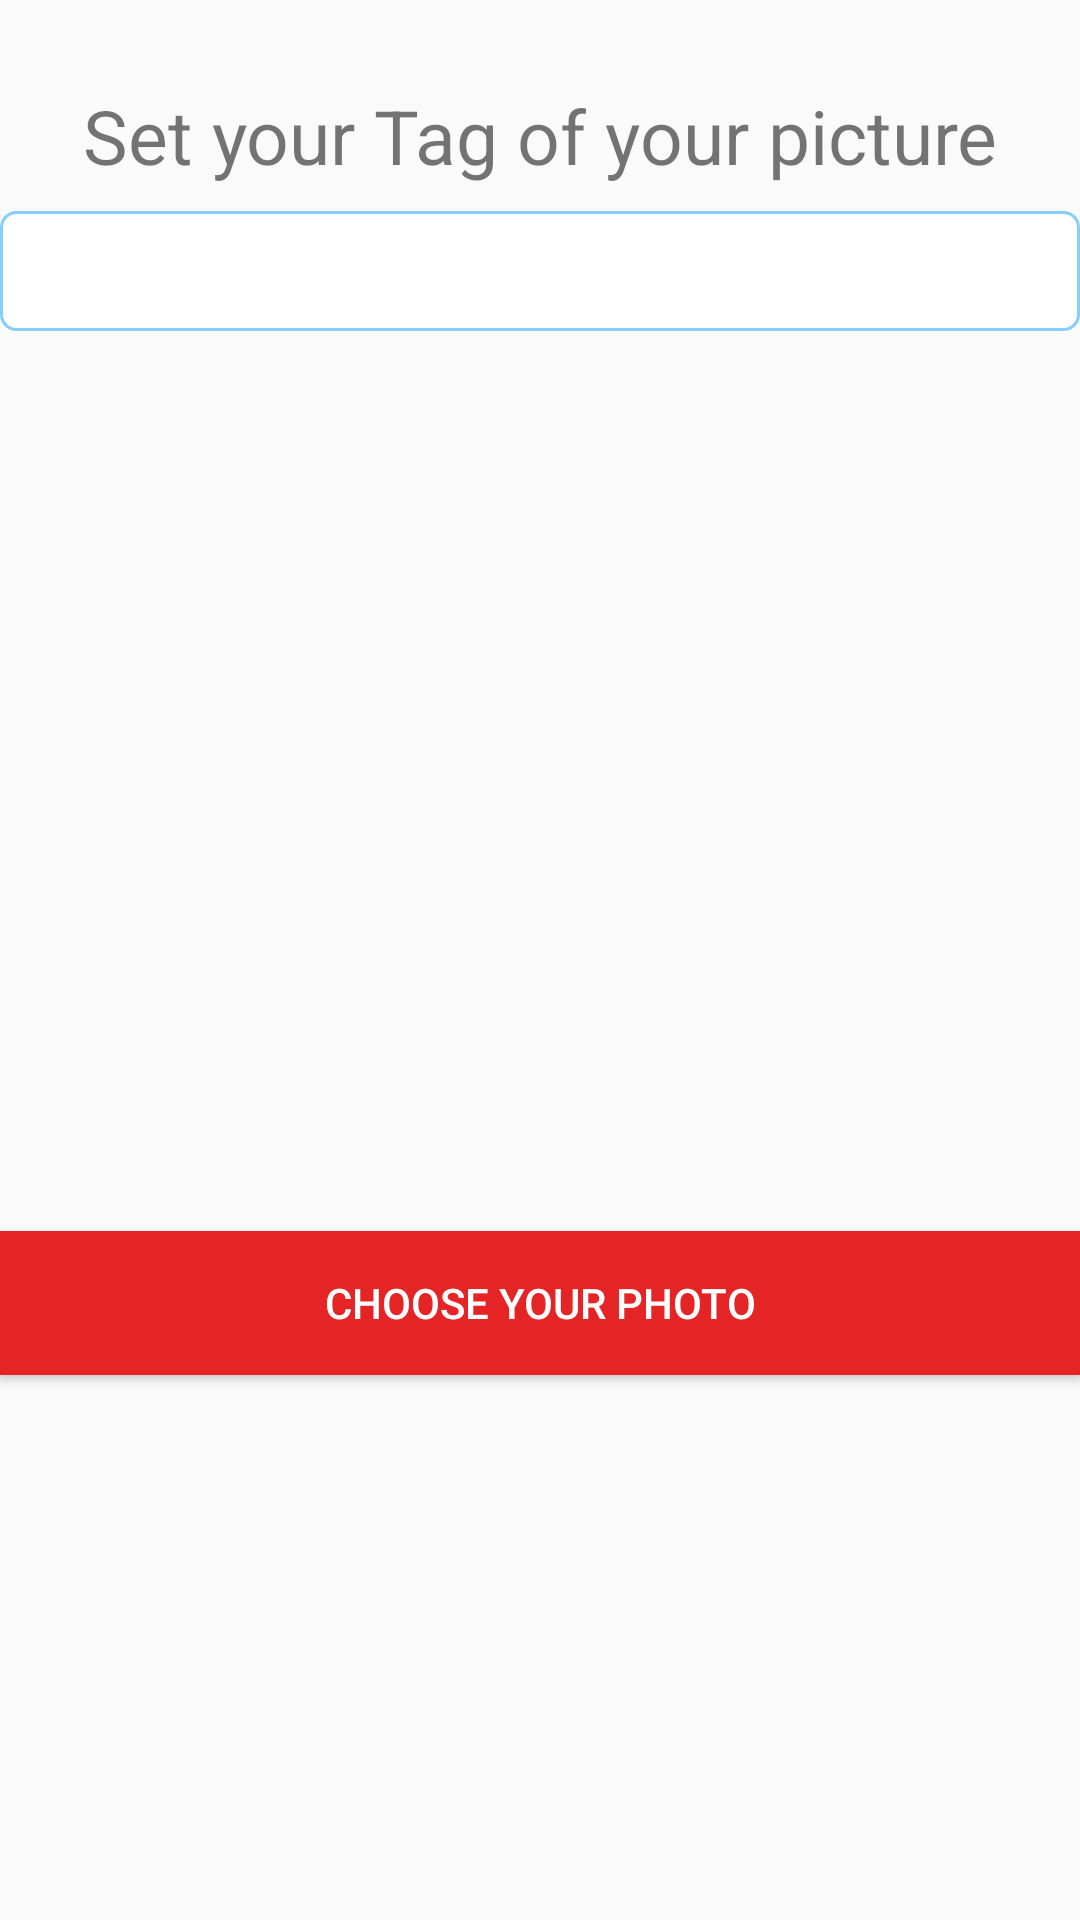

Write the Android layout XML for this screen, with the resource values it uses.
<!-- AndroidManifest.xml: application theme AppTheme -->
<!-- res/layout/image_dialog.xml -->
<?xml version="1.0" encoding="utf-8"?>
<LinearLayout xmlns:android="http://schemas.android.com/apk/res/android"
    xmlns:tools="http://schemas.android.com/tools"
    android:layout_width="match_parent"
    android:layout_height="match_parent"
    xmlns:app="http://schemas.android.com/apk/res-auto"
    android:orientation="vertical">


    
        
        
        
        
        
        
        

    <TextView
        android:id="@+id/photo_path"
        android:layout_width="match_parent"
        android:layout_height="wrap_content"
        android:textSize="15sp"
        android:layout_below="@id/choose_image_btn"
        android:visibility="invisible" />

    <TextView
        android:id="@+id/set_tag"
        android:text="Set your Tag of your picture"
        android:layout_below="@+id/choose_image_btn"
        android:layout_centerHorizontal="true"
        android:gravity="center"
        android:textSize="25dp"
        android:layout_width="match_parent"
        android:layout_height="50dp"
        />

    <EditText
        android:id="@+id/tag"
        android:layout_below="@+id/set_tag"
        android:layout_width="match_parent"
        android:gravity="center"
        android:layout_height="wrap_content"
        android:height="40dp"
        android:background="@drawable/edit"/>


    
    
    
    
    
    

    <ImageView
        android:id="@+id/photo"
        android:layout_width="match_parent"
        android:layout_height="300dp"
        android:layout_below="@id/tag" />

    <Button
        android:id="@+id/choose_image_btn"
        android:layout_width="match_parent"
        android:layout_height="wrap_content"
        android:textColor="#ffffff"
        android:background="#e52525"
        android:text="Choose Your Photo" />

    
    
    
    
    
    

    
    
    
    
    
    
</LinearLayout>
<!-- resources referenced by this layout -->
<resources>
  <!-- drawable edit (drawable-v24) -->
  <?xml version="1.0" encoding="utf-8"?>
  <shape xmlns:android="http://schemas.android.com/apk/res/android">
      <solid android:color="#FFFFFF" />
      <corners
          android:bottomLeftRadius="5dp"
          android:bottomRightRadius="5dp"
          android:topLeftRadius="5dp"
          android:topRightRadius="5dp" />
      <stroke
          android:width="1dp"
          android:color="#87CEFA" />
  </shape>
  <style name="AppTheme" parent="Theme.AppCompat.Light.NoActionBar">
          
          <item name="colorPrimary">#4169E1</item>
          <item name="colorPrimaryDark">#4169E1</item>
          <item name="colorAccent">@color/colorAccent</item>
      </style>
  <color name="colorAccent">#D81B60</color>
</resources>
